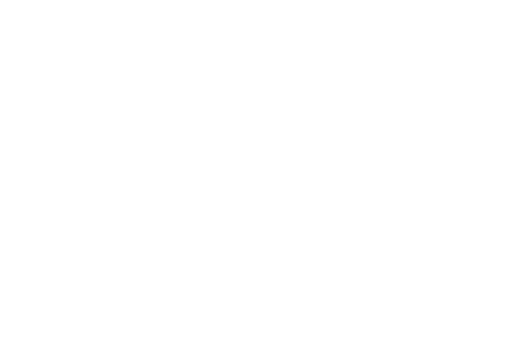
t = 0.00 s
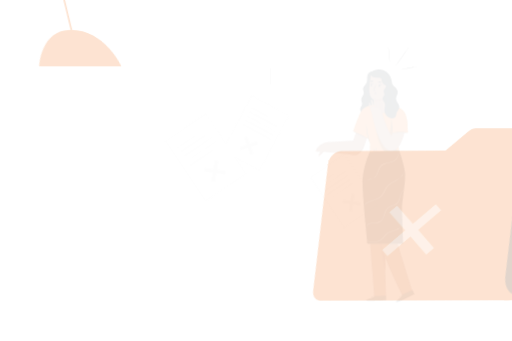
t = 0.15 s
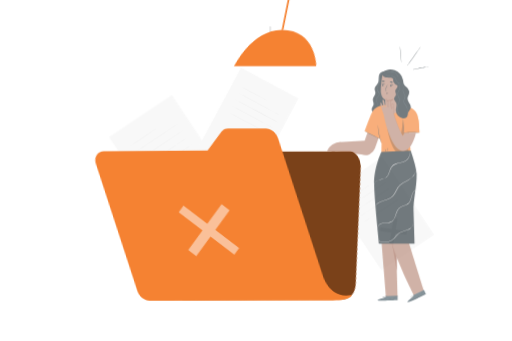
t = 0.45 s
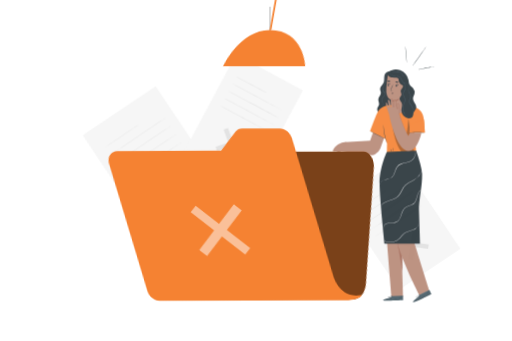
t = 0.60 s
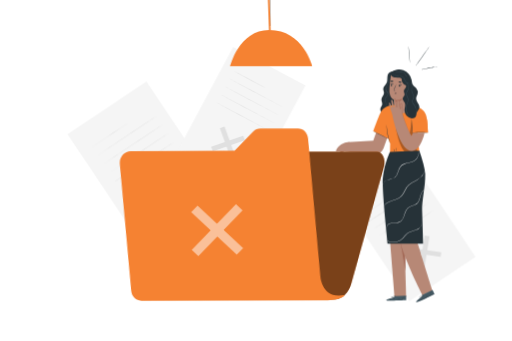
t = 0.80 s
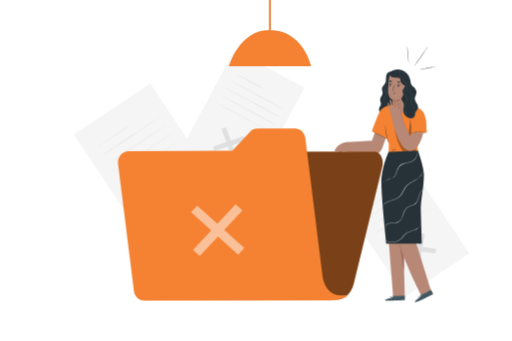
t = 1.00 s

The animated SVG that drew these frames (rendered in a browser with its animation timeline set to each time). Animation: 5 CSS @keyframes rules; one cycle of 1.00 s.

<svg class="animated" id="freepik_stories-no-data" xmlns="http://www.w3.org/2000/svg" viewBox="0 0 750 500" version="1.1" xmlns:xlink="http://www.w3.org/1999/xlink" xmlns:svgjs="http://svgjs.com/svgjs"><style>svg#freepik_stories-no-data:not(.animated) .animable {opacity: 0;}svg#freepik_stories-no-data.animated #freepik--background-complete--inject-36 {animation: 1s 1 forwards cubic-bezier(.36,-0.01,.5,1.38) zoomIn;animation-delay: 0s;}svg#freepik_stories-no-data.animated #freepik--Lamp--inject-36 {animation: 1s 1 forwards cubic-bezier(.36,-0.01,.5,1.38) lightSpeedLeft;animation-delay: 0s;}svg#freepik_stories-no-data.animated #freepik--Floor--inject-36 {animation: 1s 1 forwards cubic-bezier(.36,-0.01,.5,1.38) slideUp;animation-delay: 0s;}svg#freepik_stories-no-data.animated #freepik--Plant--inject-36 {animation: 1s 1 forwards cubic-bezier(.36,-0.01,.5,1.38) zoomIn;animation-delay: 0s;}svg#freepik_stories-no-data.animated #freepik--Character--inject-36 {animation: 1s 1 forwards cubic-bezier(.36,-0.01,.5,1.38) slideLeft;animation-delay: 0s;}svg#freepik_stories-no-data.animated #freepik--Folder--inject-36 {animation: 1s 1 forwards cubic-bezier(.36,-0.01,.5,1.38) lightSpeedRight;animation-delay: 0s;}svg#freepik_stories-no-data.animated #freepik--speech-bubble--inject-36 {animation: 1s 1 forwards cubic-bezier(.36,-0.01,.5,1.38) lightSpeedRight;animation-delay: 0s;}            @keyframes zoomIn {                0% {                    opacity: 0;                    transform: scale(0.5);                }                100% {                    opacity: 1;                    transform: scale(1);                }            }                    @keyframes lightSpeedLeft {              from {                transform: translate3d(-50%, 0, 0) skewX(20deg);                opacity: 0;              }              60% {                transform: skewX(-10deg);                opacity: 1;              }              80% {                transform: skewX(2deg);              }              to {                opacity: 1;                transform: translate3d(0, 0, 0);              }            }                    @keyframes slideUp {                0% {                    opacity: 0;                    transform: translateY(30px);                }                100% {                    opacity: 1;                    transform: inherit;                }            }                    @keyframes slideLeft {                0% {                    opacity: 0;                    transform: translateX(-30px);                }                100% {                    opacity: 1;                    transform: translateX(0);                }            }                    @keyframes lightSpeedRight {              from {                transform: translate3d(50%, 0, 0) skewX(-20deg);                opacity: 0;              }              60% {                transform: skewX(10deg);                opacity: 1;              }              80% {                transform: skewX(-2deg);              }              to {                opacity: 1;                transform: translate3d(0, 0, 0);              }            }        .animator-hidden { display: none; }</style><g id="freepik--background-complete--inject-36" class="animable" style="transform-origin: 397.782px 217.393px;"><g id="eltdxl1n5gm6d"><rect x="151.54" y="143.03" width="134.99" height="198.77" style="fill: rgb(245, 245, 245); transform-origin: 219.035px 242.415px; transform: rotate(-33.78deg);" class="animable" id="el7466a9ljwnj"></rect></g><polygon points="272.42 279.66 271.15 287.54 215.37 279.5 216.64 271.62 272.42 279.66" style="fill: rgb(224, 224, 224); transform-origin: 243.895px 279.58px;" id="elzl8lzosx62" class="animable"></polygon><polygon points="244.33 251.55 252.33 252.7 243.46 307.62 235.45 306.46 244.33 251.55" style="fill: rgb(224, 224, 224); transform-origin: 243.89px 279.585px;" id="els5402mm5oi" class="animable"></polygon><path d="M193,181.75c.08.11-11.16,7.78-25.11,17.1s-25.32,16.8-25.4,16.68,11.16-7.78,25.11-17.11S192.87,181.63,193,181.75Z" style="fill: rgb(224, 224, 224); transform-origin: 167.745px 198.64px;" id="el7obzbqy4yyb" class="animable"></path><path d="M234.22,171.39c.08.12-18.62,12.76-41.76,28.24s-42,27.93-42.06,27.82S169,214.68,192.17,199.2,234.14,171.27,234.22,171.39Z" style="fill: rgb(224, 224, 224); transform-origin: 192.31px 199.42px;" id="el2qutvwrqc62" class="animable"></path><path d="M242.49,183.75c.08.12-18.62,12.77-41.76,28.25s-42,27.93-42.06,27.81,18.62-12.76,41.77-28.25S242.41,183.63,242.49,183.75Z" style="fill: rgb(224, 224, 224); transform-origin: 200.58px 211.78px;" id="el3uyfkco3siy" class="animable"></path><path d="M250.76,196.12c.08.12-18.62,12.77-41.76,28.24S167,252.3,167,252.18s18.61-12.77,41.76-28.25S250.68,196,250.76,196.12Z" style="fill: rgb(224, 224, 224); transform-origin: 208.88px 224.15px;" id="elde9cefqimz" class="animable"></path><path d="M259,208.49c.08.12-18.62,12.76-41.76,28.24s-42,27.93-42.05,27.81S193.83,251.78,217,236.3,259,208.37,259,208.49Z" style="fill: rgb(224, 224, 224); transform-origin: 217.095px 236.515px;" id="el5kjhtcdt59g" class="animable"></path><g id="elhxq8op39yy"><rect x="537.68" y="250.43" width="113.37" height="166.93" style="fill: rgb(245, 245, 245); transform-origin: 594.365px 333.895px; transform: rotate(-33.78deg);" class="animable" id="elgol8vht22ys"></rect></g><polygon points="639.2 365.18 638.13 371.8 591.28 365.05 592.36 358.43 639.2 365.18" style="fill: rgb(224, 224, 224); transform-origin: 615.24px 365.115px;" id="elefa9pawbdgm" class="animable"></polygon><polygon points="615.61 341.57 622.33 342.54 614.88 388.66 608.15 387.69 615.61 341.57" style="fill: rgb(224, 224, 224); transform-origin: 615.24px 365.115px;" id="el8nnjs5uqlek" class="animable"></polygon><path d="M572.46,283c.08.12-9.35,6.57-21.07,14.4s-21.28,14.09-21.36,14,9.36-6.56,21.07-14.4S572.38,282.83,572.46,283Z" style="fill: rgb(224, 224, 224); transform-origin: 551.245px 297.199px;" id="el05oiz3ern8tm" class="animable"></path><path d="M607.11,274.25c.08.12-15.61,10.76-35,23.75s-35.26,23.45-35.34,23.33,15.61-10.76,35-23.76S607,274.13,607.11,274.25Z" style="fill: rgb(224, 224, 224); transform-origin: 571.94px 297.79px;" id="elq4gesmkrqs" class="animable"></path><path d="M614.06,284.63c.08.12-15.61,10.76-35,23.76s-35.26,23.44-35.34,23.32S559.28,321,578.72,308,614,284.52,614.06,284.63Z" style="fill: rgb(224, 224, 224); transform-origin: 578.89px 308.17px;" id="eloc8bmn98zv" class="animable"></path><path d="M621,295c.08.12-15.62,10.76-35,23.76s-35.26,23.44-35.34,23.32,15.61-10.75,35-23.76S620.93,294.9,621,295Z" style="fill: rgb(224, 224, 224); transform-origin: 585.83px 318.54px;" id="el091t1mu5kkad" class="animable"></path><path d="M628,305.41c.08.12-15.61,10.75-35,23.75s-35.26,23.44-35.34,23.33,15.61-10.76,35-23.76S627.87,305.29,628,305.41Z" style="fill: rgb(224, 224, 224); transform-origin: 592.83px 328.95px;" id="el92u6qezm1kd" class="animable"></path><g id="el7j1khef4y6p"><rect x="295.8" y="90.69" width="116.6" height="171.69" style="fill: rgb(245, 245, 245); transform-origin: 354.1px 176.535px; transform: rotate(28.14deg);" class="animable" id="elpcitozemv2p"></rect></g><polygon points="347.42 232.37 340.9 234.6 324.34 188.83 330.87 186.59 347.42 232.37" style="fill: rgb(224, 224, 224); transform-origin: 335.88px 210.595px;" id="eluph2u92daa9" class="animable"></polygon><polygon points="357.42 199.53 359.8 206.1 314.34 221.67 311.96 215.1 357.42 199.53" style="fill: rgb(224, 224, 224); transform-origin: 335.88px 210.6px;" id="eldufs3bejfe5" class="animable"></polygon><path d="M389.72,132c-.08.15-10.5-5.27-23.29-12.1s-23.08-12.5-23-12.65,10.51,5.27,23.3,12.1S389.8,131.84,389.72,132Z" style="fill: rgb(224, 224, 224); transform-origin: 366.575px 119.625px;" id="elur8451a7sr" class="animable"></path><path d="M414.4,159.23c-.08.15-17.34-8.93-38.55-20.27s-38.33-20.66-38.25-20.81,17.33,8.92,38.54,20.27S414.48,159.08,414.4,159.23Z" style="fill: rgb(224, 224, 224); transform-origin: 376px 138.69px;" id="elqx7ex6r163" class="animable"></path><path d="M408.34,170.56c-.08.15-17.34-8.92-38.55-20.27s-38.33-20.66-38.25-20.81,17.33,8.93,38.54,20.27S408.42,170.41,408.34,170.56Z" style="fill: rgb(224, 224, 224); transform-origin: 369.94px 150.02px;" id="elh9yd5iaf0wv" class="animable"></path><path d="M402.28,181.89c-.08.15-17.34-8.92-38.55-20.26S325.4,141,325.48,140.82s17.33,8.92,38.54,20.26S402.36,181.74,402.28,181.89Z" style="fill: rgb(224, 224, 224); transform-origin: 363.88px 161.355px;" id="el3tv7apppyu3" class="animable"></path><path d="M396.22,193.22c-.08.15-17.34-8.92-38.55-20.26s-38.34-20.66-38.25-20.81,17.33,8.92,38.54,20.26S396.3,193.07,396.22,193.22Z" style="fill: rgb(224, 224, 224); transform-origin: 357.82px 172.685px;" id="eltrh7y6pc8vl" class="animable"></path><g id="elu58ly5t718a"><rect x="394.17" width="2.58" height="43.98" style="opacity: 0.2; transform-origin: 395.46px 21.99px;" class="animable" id="elqolv0lxcv"></rect></g></g><g id="freepik--Lamp--inject-36" class="animable" style="transform-origin: 395.46px 48.595px;"><path d="M335.23,97.19H455.69S444.57,44,394.55,44C350.06,44,335.23,97.19,335.23,97.19Z" style="fill: #F58232; transform-origin: 395.46px 70.595px;" id="elugvnpnn1wvd" class="animable"></path><rect x="394.17" width="2.58" height="43.98" style="fill: #F58232; transform-origin: 395.46px 21.99px;" id="elds3jujb1cho" class="animable"></rect></g><g id="freepik--Floor--inject-36" class="animable animator-hidden" style="transform-origin: 375px 439.83px;"><path d="M663.67,439.83c0,.14-129.25.26-288.66.26S86.33,440,86.33,439.83s129.23-.26,288.68-.26S663.67,439.68,663.67,439.83Z" style="fill: rgb(38, 50, 56); transform-origin: 375px 439.83px;" id="el80ji2jxbdh4" class="animable"></path></g><g id="freepik--Plant--inject-36" class="animable animator-hidden" style="transform-origin: 131.448px 408.86px;"><path d="M118.29,377.2a12.62,12.62,0,0,1,8.78,4.5,22.15,22.15,0,0,1,4.47,9c1.69,6.32.65,13.79-1.15,20.08-6.84-2.45-11.07-9.75-13-13.59-3-6.06-4.79-18.86.87-20" style="fill: #F58232; transform-origin: 123.482px 393.985px;" id="els6eeagsl3hf" class="animable"></path><path d="M140.24,418.45a10.74,10.74,0,0,1-.5-10.78,14.26,14.26,0,0,1,8.6-6.91c1.67-.52,3.61-.73,5.06.24a4.58,4.58,0,0,1,1.77,4.31,9.27,9.27,0,0,1-2,4.42c-3.33,4.51-7.37,8.26-13,8.72" style="fill: #F58232; transform-origin: 146.872px 409.386px;" id="el5he6pcdmf7j" class="animable"></path><path d="M141,439.58a6.5,6.5,0,0,1-.31-1.31c-.18-.94-.42-2.15-.71-3.6a37.77,37.77,0,0,1-.74-12.11,23,23,0,0,1,4.49-11.21,15.32,15.32,0,0,1,2.59-2.63,9.16,9.16,0,0,1,.82-.58,1.15,1.15,0,0,1,.3-.18,25.37,25.37,0,0,0-3.45,3.59,23.85,23.85,0,0,0-4.28,11.08c-.64,4.66.15,8.93.61,12,.24,1.53.44,2.77.55,3.63A8.23,8.23,0,0,1,141,439.58Z" style="fill: rgb(38, 50, 56); transform-origin: 143.245px 423.77px;" id="el8nu1kymzpsj" class="animable"></path><path d="M120.49,386.83a2.34,2.34,0,0,1,.28.51c.18.4.42.9.7,1.53.61,1.33,1.46,3.26,2.49,5.65,2.06,4.79,4.82,11.45,7.7,18.87s5.33,14.19,7,19.12c.86,2.46,1.53,4.46,2,5.85.21.66.37,1.19.5,1.6a2.61,2.61,0,0,1,.15.57,2.46,2.46,0,0,1-.24-.54c-.15-.4-.34-.92-.59-1.57l-2.11-5.8c-1.79-4.89-4.29-11.65-7.16-19.06s-5.59-14.09-7.57-18.91c-1-2.37-1.77-4.3-2.34-5.71-.26-.64-.47-1.15-.63-1.56A3.49,3.49,0,0,1,120.49,386.83Z" style="fill: rgb(38, 50, 56); transform-origin: 130.9px 413.68px;" id="elxybfvnvelsb" class="animable"></path><path d="M132.87,425.6a25.18,25.18,0,0,0-19.52-12.13c-2-.14-4.46.2-5.36,2s.3,4,1.68,5.46a21.49,21.49,0,0,0,23.27,5.2" style="fill: #F58232; transform-origin: 120.309px 420.506px;" id="el22sbvbdvfty" class="animable"></path><path d="M116.43,418.89a7.15,7.15,0,0,1,1.27.05,12.09,12.09,0,0,1,1.47.17c.57.11,1.24.17,1.94.37a19.41,19.41,0,0,1,2.31.64,22.91,22.91,0,0,1,2.57,1,27.8,27.8,0,0,1,5.42,3.21,27.31,27.31,0,0,1,4.48,4.44,22.49,22.49,0,0,1,1.57,2.25,21.93,21.93,0,0,1,1.18,2.09,17.4,17.4,0,0,1,.8,1.8,11.34,11.34,0,0,1,.51,1.4,6.82,6.82,0,0,1,.33,1.23c-.11,0-.59-1.72-1.94-4.28a22,22,0,0,0-1.21-2,25.32,25.32,0,0,0-1.58-2.19,26.65,26.65,0,0,0-9.74-7.52c-.87-.38-1.7-.74-2.51-1a21.87,21.87,0,0,0-2.27-.69C118.23,419.09,116.42,419,116.43,418.89Z" style="fill: rgb(38, 50, 56); transform-origin: 128.355px 428.211px;" id="elt7asyauzlmm" class="animable"></path></g><g id="freepik--Character--inject-36" class="animable" style="transform-origin: 564.68px 255.511px;"><path d="M570.36,105.48c-2.94.67-4.37,4.06-4.65,7.06s.1,6.18-1.16,8.92c-1.42,3.08-4.81,5.36-4.92,8.75-.07,2.07,1.16,4,1.1,6.09-.1,3.4-3.56,6-3.75,9.36-.13,2.45,1.5,4.79,1.11,7.21-.3,1.88-1.77,3.36-2.39,5.16-1.23,3.6,1.24,7.55,4.45,9.57a14.59,14.59,0,0,0,21.25-6.78c1.78-4.32,1.39-9.19,1-13.84q-1.8-21.76-2.68-43.58" style="fill: rgb(38, 50, 56); transform-origin: 569.054px 136.619px;" id="elyp392ogi31" class="animable"></path><path d="M561.82,156.66a3.41,3.41,0,0,0,1.35-1.59,5.79,5.79,0,0,0,.34-2.45,13.47,13.47,0,0,0-.73-3.23,9.31,9.31,0,0,1-.52-4.1c.25-1.56,1.37-2.84,2.38-4.1a8.77,8.77,0,0,0,1.35-2.05,3.31,3.31,0,0,0,.16-2.4c-.52-1.63-2.12-2.83-2.85-4.72a5,5,0,0,1-.16-2.92,11.59,11.59,0,0,1,1-2.61,22.41,22.41,0,0,0,2-4.71c.7-3.17.37-6.2.85-8.69a9.62,9.62,0,0,1,2.53-5.32,5.81,5.81,0,0,1,1.32-1,2.07,2.07,0,0,1,.53-.19,7.69,7.69,0,0,0-1.71,1.28,9.78,9.78,0,0,0-2.31,5.25,32.58,32.58,0,0,0-.28,4,24.63,24.63,0,0,1-.46,4.69,22.46,22.46,0,0,1-2,4.82c-.75,1.57-1.44,3.41-.78,5.13s2.25,2.91,2.86,4.75a3.88,3.88,0,0,1-.19,2.75A9.46,9.46,0,0,1,565,141.5c-1,1.26-2.09,2.46-2.33,3.86a9,9,0,0,0,.46,3.93,13.62,13.62,0,0,1,.66,3.32,5.61,5.61,0,0,1-.45,2.54,3.06,3.06,0,0,1-1,1.26A1.58,1.58,0,0,1,561.82,156.66Z" style="fill: rgb(69, 90, 100); transform-origin: 566.595px 131.62px;" id="elacwfkfzz9o5" class="animable"></path><path d="M554,180.37l-9,26-37.64,2-6.28,14,39.3,4A14.85,14.85,0,0,0,560,217.64l10.49-29.28Z" style="fill: rgb(183, 136, 118); transform-origin: 535.785px 203.926px;" id="el6xhq01ipqyv" class="animable"></path><path d="M631.81,425.7s-27.58-87.62-28.17-90.46c-.53-2.58,10-65.63,11.34-82l-37.27,1.39V255l-15.84.88L576.05,435H593.2l-1.7-59.45c10.58,28.39,25.74,57.33,25.74,57.33Z" style="fill: rgb(183, 136, 118); transform-origin: 596.84px 344.12px;" id="elgvubatqprkf" class="animable"></path><path d="M592.2,396.88c0-.54-.21-19.92-.21-19.92-.21,1.16-6.57-16.82-6.42-17.91C585.65,358.48,592.2,396.88,592.2,396.88Z" style="fill: rgb(163, 105, 87); transform-origin: 588.884px 377.962px;" id="eldsftoz0nntp" class="animable"></path><path d="M584.85,350.53a3.88,3.88,0,0,0-.11,1.09,27.15,27.15,0,0,0,0,3c0,.63.09,1.31.17,2.05s.19,1.52.36,2.33a41.36,41.36,0,0,0,1.41,5.22c1.24,3.63,2.62,6.8,3.59,9.1.46,1,.86,1.95,1.2,2.71a4.32,4.32,0,0,0,.5,1,3.79,3.79,0,0,0-.3-1c-.23-.66-.58-1.61-1-2.78-.88-2.34-2.2-5.54-3.43-9.13a43.34,43.34,0,0,1-1.43-5.14c-.18-.8-.3-1.57-.41-2.29s-.19-1.4-.24-2c-.12-1.24-.17-2.24-.2-2.94A4.52,4.52,0,0,0,584.85,350.53Z" style="fill: rgb(163, 105, 87); transform-origin: 588.334px 363.78px;" id="el2crjifa5dgl" class="animable"></path><path d="M575.73,435.91V434.3l17.57-.77.05,6.65-1.08.07c-4.83.28-24.55,1.1-27.77.13C560.89,439.3,575.73,435.91,575.73,435.91Z" style="fill: rgb(69, 90, 100); transform-origin: 578.642px 437.185px;" id="el19wcl5vx1ib" class="animable"></path><path d="M593.58,439.78a2.29,2.29,0,0,1-.3,0l-.86.06-3.18.14c-2.68.11-6.39.21-10.48.23s-7.81-.05-10.5-.13l-3.17-.13-.87,0-.3,0a1.85,1.85,0,0,1,.3,0h.87l3.18.06c2.68,0,6.39.08,10.48.06s7.81-.09,10.49-.16l3.18-.08h1.16Z" style="fill: rgb(38, 50, 56); transform-origin: 578.75px 439.997px;" id="elbjllcpqlk3" class="animable"></path><path d="M570,440.34a7.67,7.67,0,0,0-.6-1.51,7.21,7.21,0,0,0-1.09-1.21,2.32,2.32,0,0,1,1.27,1.1A2.39,2.39,0,0,1,570,440.34Z" style="fill: rgb(38, 50, 56); transform-origin: 569.161px 438.98px;" id="el7m894tmt5lw" class="animable"></path><path d="M575.18,437.71s-.29-.27-.55-.67-.42-.75-.37-.78.29.26.55.66S575.23,437.68,575.18,437.71Z" style="fill: rgb(38, 50, 56); transform-origin: 574.72px 436.984px;" id="elily29622vpq" class="animable"></path><path d="M576.6,437c0,.05-.32-.14-.62-.41s-.52-.52-.48-.56.32.14.62.41S576.64,436.91,576.6,437Z" style="fill: rgb(38, 50, 56); transform-origin: 576.05px 436.516px;" id="el69zw9ql68dt" class="animable"></path><path d="M577.49,435.3a2.11,2.11,0,0,1-.92.12,2,2,0,0,1-.91-.09,2.08,2.08,0,0,1,.91-.12A2,2,0,0,1,577.49,435.3Z" style="fill: rgb(38, 50, 56); transform-origin: 576.575px 435.314px;" id="elcyyv67dn1po" class="animable"></path><path d="M577.79,434.14a1.86,1.86,0,0,1-1,.3,1.89,1.89,0,0,1-1-.14,5.77,5.77,0,0,1,1-.08A5.19,5.19,0,0,1,577.79,434.14Z" style="fill: rgb(38, 50, 56); transform-origin: 576.79px 434.298px;" id="el8fbz1r9qflt" class="animable"></path><path d="M574.59,436.18a3.07,3.07,0,0,1-1.13,0,6.46,6.46,0,0,1-1.19-.26,3.23,3.23,0,0,1-.69-.28.63.63,0,0,1-.28-.35.44.44,0,0,1,.17-.45,2.08,2.08,0,0,1,2.92,1.35.76.76,0,0,1,0,.3,3.22,3.22,0,0,0-.52-1,2.06,2.06,0,0,0-1-.62,1.78,1.78,0,0,0-1.34.1c-.17.13-.1.34.09.46a3.61,3.61,0,0,0,.64.27,8.41,8.41,0,0,0,1.15.29C574.16,436.15,574.59,436.15,574.59,436.18Z" style="fill: rgb(38, 50, 56); transform-origin: 572.94px 435.561px;" id="ellgcid0uf2bg" class="animable"></path><path d="M574.3,436.24a1.06,1.06,0,0,1-.14-.78,1.86,1.86,0,0,1,.31-.82,1.14,1.14,0,0,1,.93-.58.46.46,0,0,1,.35.52,1.19,1.19,0,0,1-.19.5,4.13,4.13,0,0,1-.53.69,1.64,1.64,0,0,1-.64.45s.22-.2.53-.56a3.88,3.88,0,0,0,.47-.67c.15-.24.26-.67,0-.72s-.56.26-.73.48a1.83,1.83,0,0,0-.32.73A3.52,3.52,0,0,0,574.3,436.24Z" style="fill: rgb(38, 50, 56); transform-origin: 574.947px 435.15px;" id="el5d6jolvh9w3" class="animable"></path><path d="M593.21,435s-.5,0-1.29.05a5.54,5.54,0,0,0-4.57,3.67c-.26.75-.28,1.26-.32,1.25s0-.13,0-.35a4.48,4.48,0,0,1,.18-.95,5.47,5.47,0,0,1,1.76-2.61,5.39,5.39,0,0,1,2.93-1.15,4.19,4.19,0,0,1,1,0A1.26,1.26,0,0,1,593.21,435Z" style="fill: rgb(38, 50, 56); transform-origin: 590.111px 437.425px;" id="el74574fiwrje" class="animable"></path><path d="M584.8,438.38a9.81,9.81,0,0,1-2.56.25,9.43,9.43,0,0,1-2.55-.22c0-.06,1.14,0,2.55,0S584.79,438.32,584.8,438.38Z" style="fill: rgb(38, 50, 56); transform-origin: 582.245px 438.501px;" id="elnqk22sq62b" class="animable"></path><path d="M588.22,438.35s-.09.24-.21.5-.18.5-.24.49-.09-.27.05-.58S588.18,438.3,588.22,438.35Z" style="fill: rgb(38, 50, 56); transform-origin: 587.97px 438.84px;" id="elgb8358ke1dg" class="animable"></path><path d="M589.51,436.74s-.07.22-.25.4-.36.3-.41.26.07-.22.25-.41S589.46,436.69,589.51,436.74Z" style="fill: rgb(38, 50, 56); transform-origin: 589.174px 437.068px;" id="el4wjb8rpfv3g" class="animable"></path><path d="M591.35,436c0,.06-.24.06-.5.15s-.44.23-.49.19.1-.28.42-.39S591.37,435.94,591.35,436Z" style="fill: rgb(38, 50, 56); transform-origin: 590.851px 436.124px;" id="el3qe8wqcvvw" class="animable"></path><path d="M592.66,435.64c0,.06-.07.15-.22.2s-.28.06-.3,0,.08-.15.22-.2S592.64,435.59,592.66,435.64Z" style="fill: rgb(38, 50, 56); transform-origin: 592.399px 435.742px;" id="elcgdwhsr9xif" class="animable"></path><path d="M616.89,434.36l-.66-1.47L631.94,425l2.77,6-1,.51c-4.29,2.23-21.94,11.05-25.28,11.49C604.74,443.53,616.89,434.36,616.89,434.36Z" style="fill: rgb(69, 90, 100); transform-origin: 621.221px 434.011px;" id="elufk3bui2czf" class="animable"></path><path d="M634.77,430.57l-.26.16-.77.4-2.84,1.44c-2.4,1.19-5.74,2.8-9.47,4.5s-7.15,3.15-9.63,4.18l-2.95,1.19-.8.31a1.14,1.14,0,0,1-.29.09l.27-.13.79-.35,2.92-1.25c2.47-1.06,5.87-2.54,9.6-4.24s7.08-3.28,9.5-4.44l2.86-1.37.79-.37Z" style="fill: rgb(38, 50, 56); transform-origin: 621.265px 436.705px;" id="eldl3qb8btj7a" class="animable"></path><path d="M613.52,440.74a7.38,7.38,0,0,0-1.17-1.14,6.94,6.94,0,0,0-1.49-.66,2.81,2.81,0,0,1,2.66,1.8Z" style="fill: rgb(38, 50, 56); transform-origin: 612.19px 439.84px;" id="el5df9997et56" class="animable"></path><path d="M617.13,436.22s-.38-.12-.78-.38-.69-.51-.66-.56.38.12.78.38S617.16,436.17,617.13,436.22Z" style="fill: rgb(38, 50, 56); transform-origin: 616.41px 435.746px;" id="elwx1f52ga0b9" class="animable"></path><path d="M618.11,435c0,.05-.34,0-.73-.12s-.68-.27-.67-.33a1.49,1.49,0,0,1,.74.12C617.83,434.76,618.13,434.9,618.11,435Z" style="fill: rgb(38, 50, 56); transform-origin: 617.41px 434.781px;" id="elr7w3cg96a5s" class="animable"></path><path d="M618.25,433.08c0,.06-.33.27-.79.49a2.11,2.11,0,0,1-.87.29c0-.06.33-.27.78-.49A2.18,2.18,0,0,1,618.25,433.08Z" style="fill: rgb(38, 50, 56); transform-origin: 617.42px 433.47px;" id="el7kj4zo7c6k6" class="animable"></path><path d="M618.05,431.9s-.29.4-.81.69a1.74,1.74,0,0,1-1,.3,5.28,5.28,0,0,1,.91-.49C617.64,432.13,618,431.85,618.05,431.9Z" style="fill: rgb(38, 50, 56); transform-origin: 617.145px 432.392px;" id="elsh8mpax2zr" class="animable"></path><path d="M616,435.08a3.24,3.24,0,0,1-1,.46,7.85,7.85,0,0,1-1.2.25,3,3,0,0,1-.74,0,.59.59,0,0,1-.4-.2.44.44,0,0,1,0-.48,2.06,2.06,0,0,1,2.57-.5,2,2,0,0,1,.64.53c.12.16.17.26.16.27a3,3,0,0,0-.87-.67,2,2,0,0,0-1.13-.17,1.75,1.75,0,0,0-1.18.64c-.11.19,0,.35.27.38a4,4,0,0,0,.69,0,7.9,7.9,0,0,0,1.18-.21C615.56,435.22,616,435.05,616,435.08Z" style="fill: rgb(38, 50, 56); transform-origin: 614.31px 435.087px;" id="elmyowu2u28t" class="animable"></path><path d="M615.72,435.25a1.11,1.11,0,0,1-.44-.66,1.88,1.88,0,0,1-.06-.87,1.13,1.13,0,0,1,.62-.91c.25-.08.83.43.87.62s-.29.09-.31.25a3.48,3.48,0,0,1-.2.83,1.56,1.56,0,0,1-.4.68s.12-.27.26-.72a5.12,5.12,0,0,0,.15-.81c0-.28,0-.71-.32-.64s-.41.46-.48.74a1.73,1.73,0,0,0,0,.79A4.36,4.36,0,0,0,615.72,435.25Z" style="fill: rgb(38, 50, 56); transform-origin: 615.954px 434.026px;" id="elb56v9g316kt" class="animable"></path><path d="M632.47,426.36s-.48.17-1.16.58a5.58,5.58,0,0,0-2.09,2.22,5.63,5.63,0,0,0-.57,3c.06.8.25,1.26.21,1.28a1.27,1.27,0,0,1-.15-.32,5.18,5.18,0,0,1-.21-.94,5.29,5.29,0,0,1,2.73-5.36,4.75,4.75,0,0,1,.89-.38A1.23,1.23,0,0,1,632.47,426.36Z" style="fill: rgb(38, 50, 56); transform-origin: 630.461px 429.9px;" id="eltc2qxzwdx29" class="animable"></path><path d="M626.18,432.9a14.28,14.28,0,0,1-4.65,2.12c0-.06,1.05-.46,2.33-1S626.15,432.85,626.18,432.9Z" style="fill: rgb(38, 50, 56); transform-origin: 623.855px 433.959px;" id="el2ej7lltdukb" class="animable"></path><path d="M629.29,431.47c.05,0,0,.25,0,.54s0,.53,0,.55-.2-.22-.2-.55S629.24,431.44,629.29,431.47Z" style="fill: rgb(38, 50, 56); transform-origin: 629.201px 432.014px;" id="elq32658opmw8" class="animable"></path><path d="M629.8,429.47c.05,0,0,.23-.06.47s-.21.42-.26.4,0-.23.06-.47S629.74,429.45,629.8,429.47Z" style="fill: rgb(38, 50, 56); transform-origin: 629.64px 429.905px;" id="elps4ypk1u36g" class="animable"></path><path d="M631.18,428c0,.06-.2.15-.4.34s-.31.39-.36.37,0-.3.22-.53S631.17,428,631.18,428Z" style="fill: rgb(38, 50, 56); transform-origin: 630.791px 428.353px;" id="eljnhkgk2ud7s" class="animable"></path><path d="M632.23,427.18s0,.16-.12.27-.23.17-.27.13,0-.16.12-.27S632.19,427.14,632.23,427.18Z" style="fill: rgb(38, 50, 56); transform-origin: 632.027px 427.38px;" id="elb7xc4buppcl" class="animable"></path><path d="M612.56,223.64l-2.92-35.7,15,.27s.69-5.27-1.52-16.81c-1.36-7.08-6.07-11.42-11.36-14v-.1l-.46-.12a42.83,42.83,0,0,0-13.76-3.59l-18.45.21S565,152,557.23,162.09c-3,3.87-12.31,30.36-12.31,30.36l22.15,10.66L565,188.42s.42,10.65,1.78,14c.75,1.88,3,7.72,3,7.72l-.29,17.62Z" style="fill: #F58232; transform-origin: 584.831px 190.675px;" id="elugk1hnk0qk" class="animable"></path><polygon points="602.39 182.76 599.65 194.42 625.48 194.42 623.78 174.86 602.39 182.76" style="fill: #F58232; transform-origin: 612.565px 184.64px;" id="el5thn5zevw18" class="animable"></polygon><path d="M625.48,194.42a20.7,20.7,0,0,0-3.42-.34c-2.12-.12-5-.23-8.28-.21s-6.17.16-8.29.32a19.6,19.6,0,0,0-3.41.42,21.66,21.66,0,0,0,3.44,0c2.11-.07,5-.15,8.26-.16s6.15,0,8.27.05A21.65,21.65,0,0,0,625.48,194.42Z" style="fill: rgb(38, 50, 56); transform-origin: 613.78px 194.273px;" id="el3r25ek80wb9" class="animable"></path><path d="M601.27,174.77a15.57,15.57,0,0,0-.08,3c0,1.83.08,4.35.19,7.14s.24,5.32.36,7.14a14.9,14.9,0,0,0,.32,3,15.64,15.64,0,0,0,.08-3c0-1.83-.08-4.36-.19-7.15s-.24-5.31-.36-7.14A14.71,14.71,0,0,0,601.27,174.77Z" style="fill: rgb(38, 50, 56); transform-origin: 601.665px 184.91px;" id="el10n6szgq8q2m" class="animable"></path><g id="elln698s6cct"><g style="opacity: 0.3; transform-origin: 593.51px 205.601px;" class="animable" id="el59wftgvnlyu"><path d="M577.77,184.87s5.74,42.57,21.88,41.44c0,0,7.27-.08,9.6-4.91v-1.9Z" id="elhl4hu1nxd9" class="animable" style="transform-origin: 593.51px 205.601px;"></path></g></g><g id="elo0gj2cye0i8"><g style="opacity: 0.3; transform-origin: 600.83px 189.545px;" class="animable" id="el7i9izlp5n56"><polygon points="601.27 177.28 598.18 198.15 600.18 201.81 603.48 194.65 602.08 194.61 601.27 177.28" id="elknempn29bjf" class="animable" style="transform-origin: 600.83px 189.545px;"></polygon></g></g><path d="M569.69,210.16a4,4,0,0,1-.44-1c-.25-.65-.58-1.6-1-2.79a86.11,86.11,0,0,1-2.47-9.45,67,67,0,0,1-1.22-9.69c-.06-1.25-.08-2.26-.06-3a4,4,0,0,1,.07-1.08c.08,0,.14,1.54.35,4a89,89,0,0,0,1.37,9.61c.74,3.72,1.63,7.05,2.31,9.44.32,1.11.59,2.06.81,2.84A4.89,4.89,0,0,1,569.69,210.16Z" style="fill: rgb(38, 50, 56); transform-origin: 567.09px 196.655px;" id="ely88bjnw3mm" class="animable"></path><path d="M576.21,222.39c-.14,0-.54-.87-.89-2a4.8,4.8,0,0,1-.39-2.2,5.22,5.22,0,0,1,.89,2.05A5,5,0,0,1,576.21,222.39Z" style="fill: rgb(38, 50, 56); transform-origin: 575.568px 220.29px;" id="elrbb3uvn6kwe" class="animable"></path><path d="M578.44,222.23a9.2,9.2,0,0,1-.09-6.24,20.81,20.81,0,0,1,0,3.12A20.56,20.56,0,0,1,578.44,222.23Z" style="fill: rgb(38, 50, 56); transform-origin: 578.156px 219.11px;" id="elxafcqwmx8zf" class="animable"></path><path d="M567.52,203.6c-.07.12-5.22-2.32-11.51-5.46s-11.34-5.8-11.28-5.93,5.22,2.32,11.51,5.46S567.58,203.47,567.52,203.6Z" style="fill: rgb(38, 50, 56); transform-origin: 556.125px 197.905px;" id="el2758pqzn10n" class="animable"></path><path d="M576.6,157.25c.11-5.06.14-10.38.14-10.38s-6.49-1.25-7.62-9.79c-1.08-8.14,1.94-27.25,1.94-27.25h0c9.48-3.58,19.33-.33,25.82,7.35h0l-1.61,41.07c-.19,4.77-4.44,8.41-9.54,8.17h0C580.57,166.17,576.49,162.07,576.6,157.25Z" style="fill: rgb(183, 136, 118); transform-origin: 582.883px 137.404px;" id="elkmhllt9wm8d" class="animable"></path><path d="M570.56,125.1a1.1,1.1,0,0,0,1,1.13,1.05,1.05,0,0,0,1.15-1,1.09,1.09,0,0,0-1-1.12A1,1,0,0,0,570.56,125.1Z" style="fill: rgb(38, 50, 56); transform-origin: 571.635px 125.167px;" id="elo71p9tltemi" class="animable"></path><path d="M570.16,123.67c.13.14,1-.45,2.15-.41s2,.64,2.14.5-.06-.32-.43-.61a3,3,0,0,0-1.72-.57,2.81,2.81,0,0,0-1.71.5C570.22,123.35,570.09,123.6,570.16,123.67Z" style="fill: rgb(38, 50, 56); transform-origin: 572.318px 123.18px;" id="el4tqqdxnzvbv" class="animable"></path><path d="M582.47,125.84a1.09,1.09,0,0,0,1,1.13,1,1,0,0,0,1.15-1,1.08,1.08,0,0,0-1-1.12A1,1,0,0,0,582.47,125.84Z" style="fill: rgb(38, 50, 56); transform-origin: 583.545px 125.91px;" id="eln6e5hm84h48" class="animable"></path><path d="M582.39,124.41c.13.15,1-.44,2.15-.41s2,.64,2.15.5-.07-.32-.44-.6a2.87,2.87,0,0,0-1.71-.58,2.91,2.91,0,0,0-1.72.5C582.46,124.09,582.33,124.34,582.39,124.41Z" style="fill: rgb(38, 50, 56); transform-origin: 584.557px 123.92px;" id="elxejhh04zyd" class="animable"></path><path d="M577.91,133a7.56,7.56,0,0,0-1.9-.39c-.3,0-.58-.11-.62-.31a1.46,1.46,0,0,1,.22-.89l.94-2.25a39.1,39.1,0,0,0,2.15-5.92,39.62,39.62,0,0,0-2.62,5.73c-.31.79-.62,1.55-.91,2.27a1.75,1.75,0,0,0-.18,1.17.75.75,0,0,0,.48.46,2.05,2.05,0,0,0,.51.08A7.63,7.63,0,0,0,577.91,133Z" style="fill: rgb(38, 50, 56); transform-origin: 576.829px 128.139px;" id="elhbsb1n19b3i" class="animable"></path><path d="M576.74,146.87a21.66,21.66,0,0,0,11.46-2.75s-2.91,5.77-11.4,4.76Z" style="fill: rgb(163, 105, 87); transform-origin: 582.47px 146.559px;" id="eluqio37jcrpk" class="animable"></path><path d="M586.15,121c-.24.37-1.14.21-2.14,0s-1.88-.38-2-.81.93-1,2.27-.73S586.39,120.68,586.15,121Z" style="fill: rgb(38, 50, 56); transform-origin: 584.097px 120.306px;" id="el2xq5vvizz8b" class="animable"></path><path d="M574.48,119.3c-.09.43-1.05.59-2.15.64s-2.07,0-2.2-.44.8-1.06,2.13-1.12S574.57,118.89,574.48,119.3Z" style="fill: rgb(38, 50, 56); transform-origin: 572.302px 119.166px;" id="elak2xohj6bze" class="animable"></path><path d="M577.93,135.81a.58.58,0,0,0-.65.3.67.67,0,1,0,1.17,0,.67.67,0,0,0-.77-.33" style="fill: rgb(163, 105, 87); transform-origin: 577.865px 136.431px;" id="elcpyat1qjf1" class="animable"></path><path d="M578.2,135.93c0-.05-.19-.34-.7-.23a.9.9,0,0,0-.64.63,1,1,0,0,0,.35,1.06,1,1,0,0,0,1.13,0,.84.84,0,0,0,.36-.83c-.1-.53-.49-.61-.51-.54s.14.25.11.56a.47.47,0,0,1-.24.37.51.51,0,0,1-.51,0,.53.53,0,0,1-.18-.49.49.49,0,0,1,.27-.37C577.92,135.92,578.17,136,578.2,135.93Z" style="fill: rgb(38, 50, 56); transform-origin: 577.767px 136.62px;" id="el22llvboo813" class="animable"></path><path d="M593,127.21c-1,2.34-3.48,4.15-3.14,6.68.22,1.63,1.27,3.15,1.07,4.79-.26,2-2.39,3.48-2.7,5.53-.37,2.51,2.08,4.46,3.05,6.8,1.43,3.42-.39,7.26-.44,11a11.74,11.74,0,0,0,10.4,11.42c2.28.19,4.85-.5,6-2.46,1-1.62.78-3.68,1.36-5.47.88-2.68,3.43-4.64,4-7.4,1-5-5.1-9.2-4.7-14.32.17-2.19,1.52-4.09,2.09-6.21a9.12,9.12,0,0,0-1.78-8.09c-1.51-1.79-3.69-3-5-4.92-1.45-2.21-1.5-5-2-7.61a19.18,19.18,0,0,0-30.46-11.23s-1.45,6.59,5.32,7.7,9.9-.17,10.66,2.54a7.16,7.16,0,0,0,2,6.19C591.49,125.13,594.12,124.49,593,127.21Z" style="fill: rgb(38, 50, 56); transform-origin: 591.665px 137.601px;" id="el1zmwzfkpch" class="animable"></path><path d="M603.75,172.92a2.39,2.39,0,0,1-.62-.06,9.78,9.78,0,0,1-1.72-.47,12.21,12.21,0,0,1-5.24-3.87,13.86,13.86,0,0,1-2.22-4,15.85,15.85,0,0,1-.91-5.13,21.19,21.19,0,0,1,.72-5.71,24.45,24.45,0,0,1,1-2.89,29.55,29.55,0,0,0,1.09-2.87,5.34,5.34,0,0,0,0-2.94,16.3,16.3,0,0,0-1.13-2.74,18,18,0,0,1-1.17-2.71,5.85,5.85,0,0,1-.21-2.87c.4-1.88,1.54-3.28,2.22-4.71a8.91,8.91,0,0,0,.9-4.26,10.05,10.05,0,0,0-2.23-5.9,17.59,17.59,0,0,0-1.69-1.65,6.84,6.84,0,0,1,1.85,1.52,10,10,0,0,1,2.44,6,9.24,9.24,0,0,1-.88,4.46c-.69,1.48-1.8,2.89-2.14,4.61s.47,3.53,1.36,5.27a15.58,15.58,0,0,1,1.18,2.83,5.89,5.89,0,0,1,0,3.2A31.35,31.35,0,0,1,595.2,151a23.52,23.52,0,0,0-1,2.83,20.61,20.61,0,0,0-.73,5.57,14.46,14.46,0,0,0,2.94,8.88,12.28,12.28,0,0,0,5,3.91C602.9,172.77,603.76,172.86,603.75,172.92Z" style="fill: rgb(69, 90, 100); transform-origin: 598.145px 146.531px;" id="ele8hal45lbf8" class="animable"></path><path d="M602.75,122.46a7.07,7.07,0,0,1-1.49.22,15.51,15.51,0,0,1-4.12-.11,7.85,7.85,0,0,1-5.2-3.15,17,17,0,0,1-1.36-3.36,5.58,5.58,0,0,0-2.28-2.81c-2.19-1.39-4.76-1.56-7-1.83a12.21,12.21,0,0,1-5.83-1.82,5.77,5.77,0,0,1-2.39-3.33,3.35,3.35,0,0,1-.07-1.13c0-.26.06-.39.08-.39a7.08,7.08,0,0,0,.19,1.47,5.72,5.72,0,0,0,2.4,3.08,12.09,12.09,0,0,0,5.67,1.64c2.24.26,4.9.39,7.24,1.87a6.08,6.08,0,0,1,2.48,3.07,16.73,16.73,0,0,0,1.29,3.28,7.55,7.55,0,0,0,4.86,3,17.26,17.26,0,0,0,4,.27A10.11,10.11,0,0,1,602.75,122.46Z" style="fill: rgb(69, 90, 100); transform-origin: 587.87px 113.759px;" id="el5dl8mwkz69t" class="animable"></path><path d="M600.27,114.32a3.33,3.33,0,0,1-1.17.17,7.13,7.13,0,0,1-5-2,9.18,9.18,0,0,1-1.55-2.07c-.9-1.52-1.77-3.39-3.64-4.17a12,12,0,0,0-5.6-.49,17.18,17.18,0,0,1-4.78,0,6,6,0,0,1-3-1.32,3.32,3.32,0,0,1-.58-.66q-.18-.26-.15-.27s.28.32.86.77a6.3,6.3,0,0,0,2.89,1.12,18.14,18.14,0,0,0,4.68-.08,12,12,0,0,1,5.85.5,5.75,5.75,0,0,1,2.39,2,25.76,25.76,0,0,1,1.45,2.42,9.52,9.52,0,0,0,1.45,2,7,7,0,0,0,1.71,1.27,7.42,7.42,0,0,0,3,.83C599.85,114.33,600.26,114.27,600.27,114.32Z" style="fill: rgb(69, 90, 100); transform-origin: 587.533px 109.001px;" id="elfdscx8w1trf" class="animable"></path><path d="M606.73,170.76c-.05,0,.27-.66.64-1.9a17.2,17.2,0,0,0,.66-5.36,16.32,16.32,0,0,0-2.13-7.63c-.73-1.31-1.84-2.48-2.75-3.92a7,7,0,0,1-1-2.41,5.39,5.39,0,0,1,.22-2.7c.56-1.73,1.56-3.18,1.78-4.77s-.54-3-1.3-4.33a21.3,21.3,0,0,1-1.07-2,7.32,7.32,0,0,1-.57-2.09,18.12,18.12,0,0,1,.12-3.81,10.11,10.11,0,0,0-.48-5.32,4.84,4.84,0,0,0-1.18-1.56s.05,0,.12.06a1.22,1.22,0,0,1,.32.23,3.57,3.57,0,0,1,.93,1.19,9.88,9.88,0,0,1,.65,5.43,19.17,19.17,0,0,0-.05,3.73,9.6,9.6,0,0,0,1.62,3.88,13.3,13.3,0,0,1,1.09,2.13,5,5,0,0,1,.3,2.52c-.24,1.75-1.27,3.23-1.79,4.86a5,5,0,0,0-.21,2.45,6.66,6.66,0,0,0,.94,2.23c.85,1.39,2,2.58,2.73,3.95a16.5,16.5,0,0,1,2.08,7.87,16.18,16.18,0,0,1-.84,5.43,10.43,10.43,0,0,1-.58,1.38A1.84,1.84,0,0,1,606.73,170.76Z" style="fill: rgb(69, 90, 100); transform-origin: 604.036px 146.86px;" id="elzki4w4bvrto" class="animable"></path><path d="M566,357.09s-6.74-63.84-7.13-87.43,10.61-46.87,10.61-46.87L612.56,221s8.52,23.93,8.67,34c.3,19.54-5.19,38.83-4.56,54.33l1.44,47.8" style="fill: rgb(38, 50, 56); transform-origin: 590.051px 289.065px;" id="el4ouxrj0lox8" class="animable"></path><path d="M619.56,278.6a6.88,6.88,0,0,1-.71.54l-.39.27-.42.41a6.92,6.92,0,0,0-1,1.07c-1.39,1.7-2.4,4.75-3.37,8.54a28.7,28.7,0,0,1-2.18,6.08,10.64,10.64,0,0,1-1,1.51c-.18.24-.35.5-.56.73l-.66.66a10.71,10.71,0,0,1-3.24,2.08c-2.41,1.06-5.14,1.56-7.62,2.81a12,12,0,0,0-5.53,6.3c-1.22,2.71-2,5.55-3,8.21s-2.35,5.2-4.5,6.82a12.36,12.36,0,0,1-7,2.21c-2.32.14-4.47.07-6.4.36a10.11,10.11,0,0,0-4.82,1.82,6.76,6.76,0,0,0-2.24,3.16,4.8,4.8,0,0,0-.17,2.45c.12.56.27.83.24.84a2.52,2.52,0,0,1-.34-.82,4.59,4.59,0,0,1,.08-2.53,6.8,6.8,0,0,1,2.25-3.33,10.25,10.25,0,0,1,5-2c2-.32,4.13-.28,6.42-.43a12,12,0,0,0,6.79-2.16,14.52,14.52,0,0,0,4.31-6.62c1-2.63,1.73-5.48,3-8.24a12.5,12.5,0,0,1,5.78-6.55c2.58-1.28,5.31-1.77,7.66-2.79a10.49,10.49,0,0,0,3.12-2l.63-.63c.2-.22.37-.47.55-.7a9.65,9.65,0,0,0,.93-1.45,28.68,28.68,0,0,0,2.21-6c1-3.78,2.09-6.87,3.56-8.58a6.51,6.51,0,0,1,1-1.06c.16-.14.3-.28.44-.39l.41-.26A6.93,6.93,0,0,1,619.56,278.6Z" style="fill: rgb(250, 250, 250); transform-origin: 592.035px 307.035px;" id="el94iuj9i8rq" class="animable"></path><path d="M619.82,249.06a4.67,4.67,0,0,1,.06.85,10.48,10.48,0,0,1-.3,2.45,15.75,15.75,0,0,1-4.87,7.52,28.93,28.93,0,0,1-5,3.69c-1.93,1.14-4.06,2.23-6.25,3.47a32.29,32.29,0,0,0-6.38,4.49,24.64,24.64,0,0,0-4.84,6.79,62.1,62.1,0,0,1-4.19,7.39,17.66,17.66,0,0,1-2.74,3A16.54,16.54,0,0,1,582,290.9a39.9,39.9,0,0,1-6.69,2.57c-2.14.66-4.14,1.25-5.88,2a22.51,22.51,0,0,0-4.48,2.4,13.87,13.87,0,0,0-2.81,2.59,12.85,12.85,0,0,0-1.69,2.8,5.28,5.28,0,0,1,.28-.81,10,10,0,0,1,1.25-2.12,13.47,13.47,0,0,1,2.8-2.7,22.83,22.83,0,0,1,4.51-2.5,60,60,0,0,1,5.89-2.05,41.38,41.38,0,0,0,6.6-2.58,17.05,17.05,0,0,0,3.15-2.12,17.74,17.74,0,0,0,2.64-2.94,64.33,64.33,0,0,0,4.15-7.34,24.83,24.83,0,0,1,5-6.92,32.23,32.23,0,0,1,6.5-4.54c2.2-1.23,4.33-2.3,6.26-3.43a28.87,28.87,0,0,0,5-3.58,15.86,15.86,0,0,0,4.92-7.31A15.29,15.29,0,0,0,619.82,249.06Z" style="fill: rgb(250, 250, 250); transform-origin: 590.166px 276.16px;" id="elzl6bgb3s0km" class="animable"></path><path d="M559.09,273a.75.75,0,0,1-.09-.2,5.22,5.22,0,0,1-.19-.59,4.78,4.78,0,0,1,.1-2.4c.56-2,2.77-4.57,6.33-5.84,1.78-.61,3.79-1,5.89-1.52a11.09,11.09,0,0,0,8.15-6.07,32.14,32.14,0,0,0,1.49-3.59,39.13,39.13,0,0,1,3.17-7.67,12.22,12.22,0,0,1,6.52-5.07,59.22,59.22,0,0,1,7.49-1.9,24.83,24.83,0,0,0,6.51-2.22,13.7,13.7,0,0,0,4.4-4,14.88,14.88,0,0,0,2.8-8.1,23,23,0,0,0-.21-3.2,10.41,10.41,0,0,1,.41,3.2,14.73,14.73,0,0,1-2.7,8.31,13.84,13.84,0,0,1-4.49,4.13,24.93,24.93,0,0,1-6.61,2.31,59.58,59.58,0,0,0-7.42,1.91,11.74,11.74,0,0,0-6.26,4.87,39.19,39.19,0,0,0-3.13,7.56,31.15,31.15,0,0,1-1.53,3.65,13.21,13.21,0,0,1-2.24,3.1,13,13,0,0,1-6.25,3.15c-2.12.54-4.12.88-5.87,1.46-3.47,1.18-5.67,3.61-6.26,5.55a5.07,5.07,0,0,0-.19,2.32A5,5,0,0,1,559.09,273Z" style="fill: rgb(250, 250, 250); transform-origin: 585.283px 246.815px;" id="elpchyfl7wde" class="animable"></path><path d="M616.12,327a3.82,3.82,0,0,1,.07.63,6.64,6.64,0,0,1-.19,1.8,10.21,10.21,0,0,1-3.78,5.4,16.67,16.67,0,0,1-4,2.36c-1.53.65-3.22,1.17-5,1.72a41.32,41.32,0,0,0-5.41,2A15.45,15.45,0,0,0,593,344.5c-1.46,1.52-2.72,3.19-4.12,4.67a18.77,18.77,0,0,1-4.61,3.6,20.31,20.31,0,0,1-9.51,2.48,18.94,18.94,0,0,1-6.54-1.09,12.48,12.48,0,0,1-1.66-.71,2.63,2.63,0,0,1-.55-.31,4.25,4.25,0,0,1,.59.21,17.72,17.72,0,0,0,1.68.62,20,20,0,0,0,6.48.91,20.21,20.21,0,0,0,9.28-2.53,18.68,18.68,0,0,0,4.47-3.53c1.37-1.46,2.62-3.12,4.11-4.68a16.06,16.06,0,0,1,5.08-3.7,41.39,41.39,0,0,1,5.49-2c1.76-.54,3.44-1,5-1.66a16.77,16.77,0,0,0,3.9-2.25,10.2,10.2,0,0,0,3.81-5.16A12.69,12.69,0,0,0,616.12,327Z" style="fill: rgb(250, 250, 250); transform-origin: 591.102px 341.126px;" id="elfwpyemlghk6" class="animable"></path><path d="M611.21,194.46l-8.34.2a13.49,13.49,0,0,1-1.88,4.73c-7-12.1-12.37-28.3-13.71-34.81.2-.65.43-1.37.72-2.17a9.24,9.24,0,0,0-.11-3.66c-.24-1.45-.64-3.4-.76-4.3-.37-2.76-.82-3.19-1.78-2.88-1.3.43.54,7.73-.53,7.89-.58.08-1.28-2.42-1.48-4.47s-1.14-8.37-1.81-8.79c-1-.62-1.87.36-1.61,2.4s.57,8.24-.51,8.33-2-10.39-2-10.39.17-2.28-1.09-2.23c-2.26.1-.49,11.14-.3,12.19.14.72-1,.86-1.14.07s-.66-10.47-3-10.39c-1.78,0,1.37,9.09.37,11.19s-1.68-7.12-3.37-7c-.63.05-1.1.17.06,5.38a118.2,118.2,0,0,0,4,12.21c2.68,14.45,14.44,60.68,32.87,52.22,10.32-4.74,14.5-25.72,14.5-25.72Z" style="fill: rgb(183, 136, 118); transform-origin: 594.27px 182.757px;" id="elyvkwkd41ni" class="animable"></path><path d="M575.66,157.2a.49.49,0,0,0,.24,0,.53.53,0,0,0,.37-.58c0-.62-.12-1.52-.26-2.69a37.55,37.55,0,0,1-.46-4.26c0-.84,0-1.74.05-2.69a9.9,9.9,0,0,1,.15-1.44c.08-.45.38-1,.73-.91h.06c.35,0,.63.26.74.68a3.92,3.92,0,0,1,.14,1.34v0h0a78,78,0,0,0,1.07,8.35c.08.37.16.75.28,1.13a4.3,4.3,0,0,0,.2.57,3.18,3.18,0,0,0,.17.3.55.55,0,0,0,.42.26.74.74,0,0,0,.63-.53,2.86,2.86,0,0,0,.19-.61,10.19,10.19,0,0,0,.16-1.22,36.44,36.44,0,0,0-.07-5,11.3,11.3,0,0,1-.1-2.51,1.4,1.4,0,0,1,.49-.93.53.53,0,0,1,.43-.05.82.82,0,0,1,.24.1.32.32,0,0,1,.11.15,12.75,12.75,0,0,1,.69,2.51c.18.88.33,1.79.47,2.7s.27,1.83.38,2.76a20.36,20.36,0,0,0,.46,2.85,11,11,0,0,0,.45,1.41,2.65,2.65,0,0,0,.42.71.59.59,0,0,0,.59.22.62.62,0,0,0,.41-.45,5,5,0,0,0,.11-1.56c0-.5-.06-1-.11-1.48-.07-.84-.15-1.67-.18-2.49a9.68,9.68,0,0,1,0-1.21,2,2,0,0,1,.13-.52.49.49,0,0,1,.09-.15l0,0,.13,0c.66-.27.88.65,1.06,1.39s.25,1.58.41,2.37c.26,1.57.6,3.14.77,4.64a5.53,5.53,0,0,1-.08,2.16c-.24.72-.48,1.43-.71,2.14l0,.07,0,.06a115.17,115.17,0,0,0,4.47,14.46c1.58,4.27,3.17,8,4.56,11s2.65,5.35,3.51,6.93l1,1.79a3.36,3.36,0,0,0,.39.6,4,4,0,0,0-.31-.64l-1-1.83c-.82-1.61-2-4-3.36-7s-2.9-6.73-4.44-11a119.4,119.4,0,0,1-4.38-14.42v.14c.23-.7.46-1.41.7-2.12a5.72,5.72,0,0,0,.12-2.39c-.18-1.57-.51-3.09-.77-4.67-.15-.78-.25-1.58-.41-2.4A4.4,4.4,0,0,0,587,152a1.18,1.18,0,0,0-.55-.56,1.27,1.27,0,0,0-.79,0l-.16,0a.65.65,0,0,0-.23.13.88.88,0,0,0-.25.35,2.26,2.26,0,0,0-.17.68,9.46,9.46,0,0,0,0,1.3c0,.84.12,1.68.19,2.52,0,.49.08,1,.1,1.45a4.86,4.86,0,0,1-.07,1.35c0,.1-.08.08,0,.13h0s0,0,0,0h0s0,0,0,0,0,0,0,0l-.06-.06a2,2,0,0,1-.3-.54,9.83,9.83,0,0,1-.43-1.33,18.59,18.59,0,0,1-.45-2.77q-.16-1.41-.39-2.79c-.14-.92-.3-1.82-.48-2.72a12.18,12.18,0,0,0-.76-2.67.85.85,0,0,0-.31-.35,1.73,1.73,0,0,0-.37-.16,1.11,1.11,0,0,0-.85.12,1.87,1.87,0,0,0-.74,1.3,4.85,4.85,0,0,0,0,1.37c0,.43.1.85.13,1.27a37,37,0,0,1,.09,4.92,8.54,8.54,0,0,1-.15,1.16,2.23,2.23,0,0,1-.15.52.61.61,0,0,1-.11.18c0,.09-.07,0-.06.12,0-.1,0,0,0-.13a2,2,0,0,1-.12-.21c-.07-.16-.13-.34-.19-.51-.11-.36-.19-.73-.27-1.09a79.46,79.46,0,0,1-1.13-8.28v0a4.35,4.35,0,0,0-.17-1.49,1.4,1.4,0,0,0-.39-.66,1,1,0,0,0-.74-.28h.06a.87.87,0,0,0-.87.41,2.21,2.21,0,0,0-.3.78,10.09,10.09,0,0,0-.14,1.5c0,1,0,1.87,0,2.72a34.89,34.89,0,0,0,.55,4.28c.17,1.16.3,2.06.36,2.67a.47.47,0,0,1-.29.52C575.74,157.18,575.65,157.19,575.66,157.2Z" style="fill: rgb(163, 105, 87); transform-origin: 588.24px 171.915px;" id="elzi9ergekr8" class="animable"></path><path d="M510.53,208.23a21.41,21.41,0,0,0-5.79.67c-5.17,1.36-14.08,6.76-14.45,13.43h6.48s-3.63,7.72-2.57,7c2.77-1.86,8.27-7.45,8.27-7.45Z" style="fill: rgb(183, 136, 118); transform-origin: 500.41px 218.801px;" id="elm72fqn1v6v" class="animable"></path><path d="M598.86,92c-.15,0-.73-5.34-1.31-12s-.94-12-.8-12,.73,5.34,1.31,12S599,92,598.86,92Z" style="fill: rgb(38, 50, 56); transform-origin: 597.805px 80px;" id="elm05sq0hbf4" class="animable"></path><path d="M627.27,68.41c.11.08-4.26,6.43-9.77,14.18s-10.08,14-10.2,13.88,4.26-6.43,9.77-14.18S627.15,68.33,627.27,68.41Z" style="fill: rgb(38, 50, 56); transform-origin: 617.285px 82.4405px;" id="el1i81o2nu9k" class="animable"></path><path d="M639.07,97.19c0,.14-5.08,1.31-11.4,2.61s-11.48,2.24-11.51,2.1,5.07-1.31,11.4-2.61S639,97.05,639.07,97.19Z" style="fill: rgb(38, 50, 56); transform-origin: 627.615px 99.545px;" id="el214stj9pgsu" class="animable"></path></g><g id="freepik--Folder--inject-36" class="animable" style="transform-origin: 366.753px 314.59px;"><path d="M299,234.54,263.6,416.34,259,440.14,495,439c10.6-.05,20-9.46,23.39-23.44l41.86-171.63c2.59-10.61-3.09-21.65-11.13-21.64l-238.92.25C305,222.53,300.34,227.45,299,234.54Z" style="fill: #F58232; transform-origin: 409.942px 331.215px;" id="elq2v1icrnsas" class="animable"></path><g id="elux65u7blwzc"><g style="opacity: 0.5; transform-origin: 409.942px 331.215px;" class="animable" id="eluh3vtw18wn"><path d="M299,234.54,263.6,416.34,259,440.14,495,439c10.6-.05,20-9.46,23.39-23.44l41.86-171.63c2.59-10.61-3.09-21.65-11.13-21.64l-238.92.25C305,222.53,300.34,227.45,299,234.54Z" id="els09tclwtz9s" class="animable" style="transform-origin: 409.942px 331.215px;"></path></g></g><path d="M472.39,404l-25-201.41c-1-8.25-7.59-14.41-15.36-14.38l-54.8.17a15,15,0,0,0-10.83,4.8l-26,27.67L188,221.67c-9.31.05-16.47,8.87-15.24,18.77l23.21,186.15c1,8.24,7.59,14.39,15.34,14.38l265.65-.53c29.58.61,32.41-8.12,32.41-8.12C475.41,439.83,472.39,404.05,472.39,404Z" style="fill: #F58232; transform-origin: 340.996px 314.59px;" id="elz1r7xa0ib2" class="animable"></path><g id="el5mnb8dvfdx5"><g style="opacity: 0.5; transform-origin: 318.86px 337.49px;" class="animable" id="ellc74sjb2vn"><polygon points="357.84 363.72 348.88 373.34 279.88 311.26 288.84 301.64 357.84 363.72" style="fill: rgb(255, 255, 255); transform-origin: 318.86px 337.49px;" id="elsqloj3hr5d" class="animable"></polygon><polygon points="345.13 299.51 355.03 308.42 292.6 375.47 282.69 366.56 345.13 299.51" style="fill: rgb(255, 255, 255); transform-origin: 318.86px 337.49px;" id="el8zho0zdromp" class="animable"></polygon></g></g></g><g id="freepik--speech-bubble--inject-36" class="animable animator-hidden" style="transform-origin: 514.235px 92.0246px;"><path d="M510.32,103.78a1.85,1.85,0,0,1-1.13-1.63l-.4-9.28a1.86,1.86,0,0,1,2.29-1.9,5.82,5.82,0,0,0,4.52-.89,5.21,5.21,0,0,0,2.33-3.42,5.33,5.33,0,0,0-1.12-4,6,6,0,0,0-3.94-2.37,7,7,0,0,0-7.1,5,1.87,1.87,0,0,1-3.6-1,10.76,10.76,0,0,1,11.13-7.77,9.66,9.66,0,0,1,6.49,3.83,9.13,9.13,0,0,1,1.83,6.87,9,9,0,0,1-4,5.92,9.72,9.72,0,0,1-5.06,1.65l.31,7.16a1.87,1.87,0,0,1-2.6,1.79Z" style="fill: #F58232; transform-origin: 511.916px 90.1901px;" id="elo0hopywhori" class="animable"></path><path d="M513.06,107.58a1.53,1.53,0,1,1-1.63-1.42A1.52,1.52,0,0,1,513.06,107.58Z" style="fill: #F58232; transform-origin: 511.534px 107.686px;" id="elg12fht78xao" class="animable"></path><path d="M478.19,90.69a4.68,4.68,0,0,0,.09-.6c0-.44.11-1,.19-1.79a21.67,21.67,0,0,1,.49-2.88c.13-.56.2-1.18.4-1.81s.4-1.31.62-2a34.49,34.49,0,0,1,5-9.53,33.5,33.5,0,0,1,10.51-9.14,33,33,0,0,1,7.41-3.06,33.55,33.55,0,0,1,8.55-1.12A33.16,33.16,0,0,1,516,59c.77.08,1.53.28,2.3.41a17.12,17.12,0,0,1,2.3.56A32,32,0,0,1,529.49,64a33.44,33.44,0,0,1,13.22,16.6,32.74,32.74,0,0,1,2,11.41,32.16,32.16,0,0,1-2.09,11.74l-.45,1.14-.06.15.06.15c2.51,5.77,5,11.44,7.35,16.93l.42-.48-15-5.75-.18-.07-.15.14a33.49,33.49,0,0,1-14.14,8.16,33.31,33.31,0,0,1-27-4.19,34.17,34.17,0,0,1-8.43-7.85,33.21,33.21,0,0,1-6.4-15.34c-.12-1-.22-1.84-.31-2.6s0-1.38-.05-1.91,0-.88,0-1.17a.2.2,0,1,0-.06,0c0,.29,0,.68,0,1.17s0,1.17,0,1.93.17,1.63.27,2.62a35.77,35.77,0,0,0,1.71,7.06,36.61,36.61,0,0,0,4.58,8.5,34.47,34.47,0,0,0,8.49,8,33.75,33.75,0,0,0,27.41,4.38A34,34,0,0,0,535,116.48l-.33.07,15,5.78.75.29-.33-.77c-2.38-5.49-4.84-11.15-7.34-16.93v.29l.46-1.17a32.7,32.7,0,0,0,2.14-12,33.45,33.45,0,0,0-2-11.66,34,34,0,0,0-13.51-16.91,32.3,32.3,0,0,0-9.12-4.1,15.89,15.89,0,0,0-2.34-.55c-.78-.14-1.55-.34-2.33-.41a34.39,34.39,0,0,0-4.61-.26,33.56,33.56,0,0,0-8.68,1.18,34.19,34.19,0,0,0-7.51,3.14,33.57,33.57,0,0,0-10.57,9.35,34.2,34.2,0,0,0-4.93,9.68c-.21.72-.41,1.41-.59,2a17.6,17.6,0,0,0-.38,1.83,19,19,0,0,0-.42,2.9c-.06.77-.1,1.36-.13,1.8A2.54,2.54,0,0,0,478.19,90.69Z" style="fill: rgb(38, 50, 56); transform-origin: 514.235px 92.0246px;" id="elmerd48ey4ob" class="animable"></path></g><defs>     <filter id="active" height="200%">         <feMorphology in="SourceAlpha" result="DILATED" operator="dilate" radius="2"></feMorphology>                <feFlood flood-color="#32DFEC" flood-opacity="1" result="PINK"></feFlood>        <feComposite in="PINK" in2="DILATED" operator="in" result="OUTLINE"></feComposite>        <feMerge>            <feMergeNode in="OUTLINE"></feMergeNode>            <feMergeNode in="SourceGraphic"></feMergeNode>        </feMerge>    </filter>    <filter id="hover" height="200%">        <feMorphology in="SourceAlpha" result="DILATED" operator="dilate" radius="2"></feMorphology>                <feFlood flood-color="#ff0000" flood-opacity="0.5" result="PINK"></feFlood>        <feComposite in="PINK" in2="DILATED" operator="in" result="OUTLINE"></feComposite>        <feMerge>            <feMergeNode in="OUTLINE"></feMergeNode>            <feMergeNode in="SourceGraphic"></feMergeNode>        </feMerge>            <feColorMatrix type="matrix" values="0   0   0   0   0                0   1   0   0   0                0   0   0   0   0                0   0   0   1   0 "></feColorMatrix>    </filter></defs></svg>